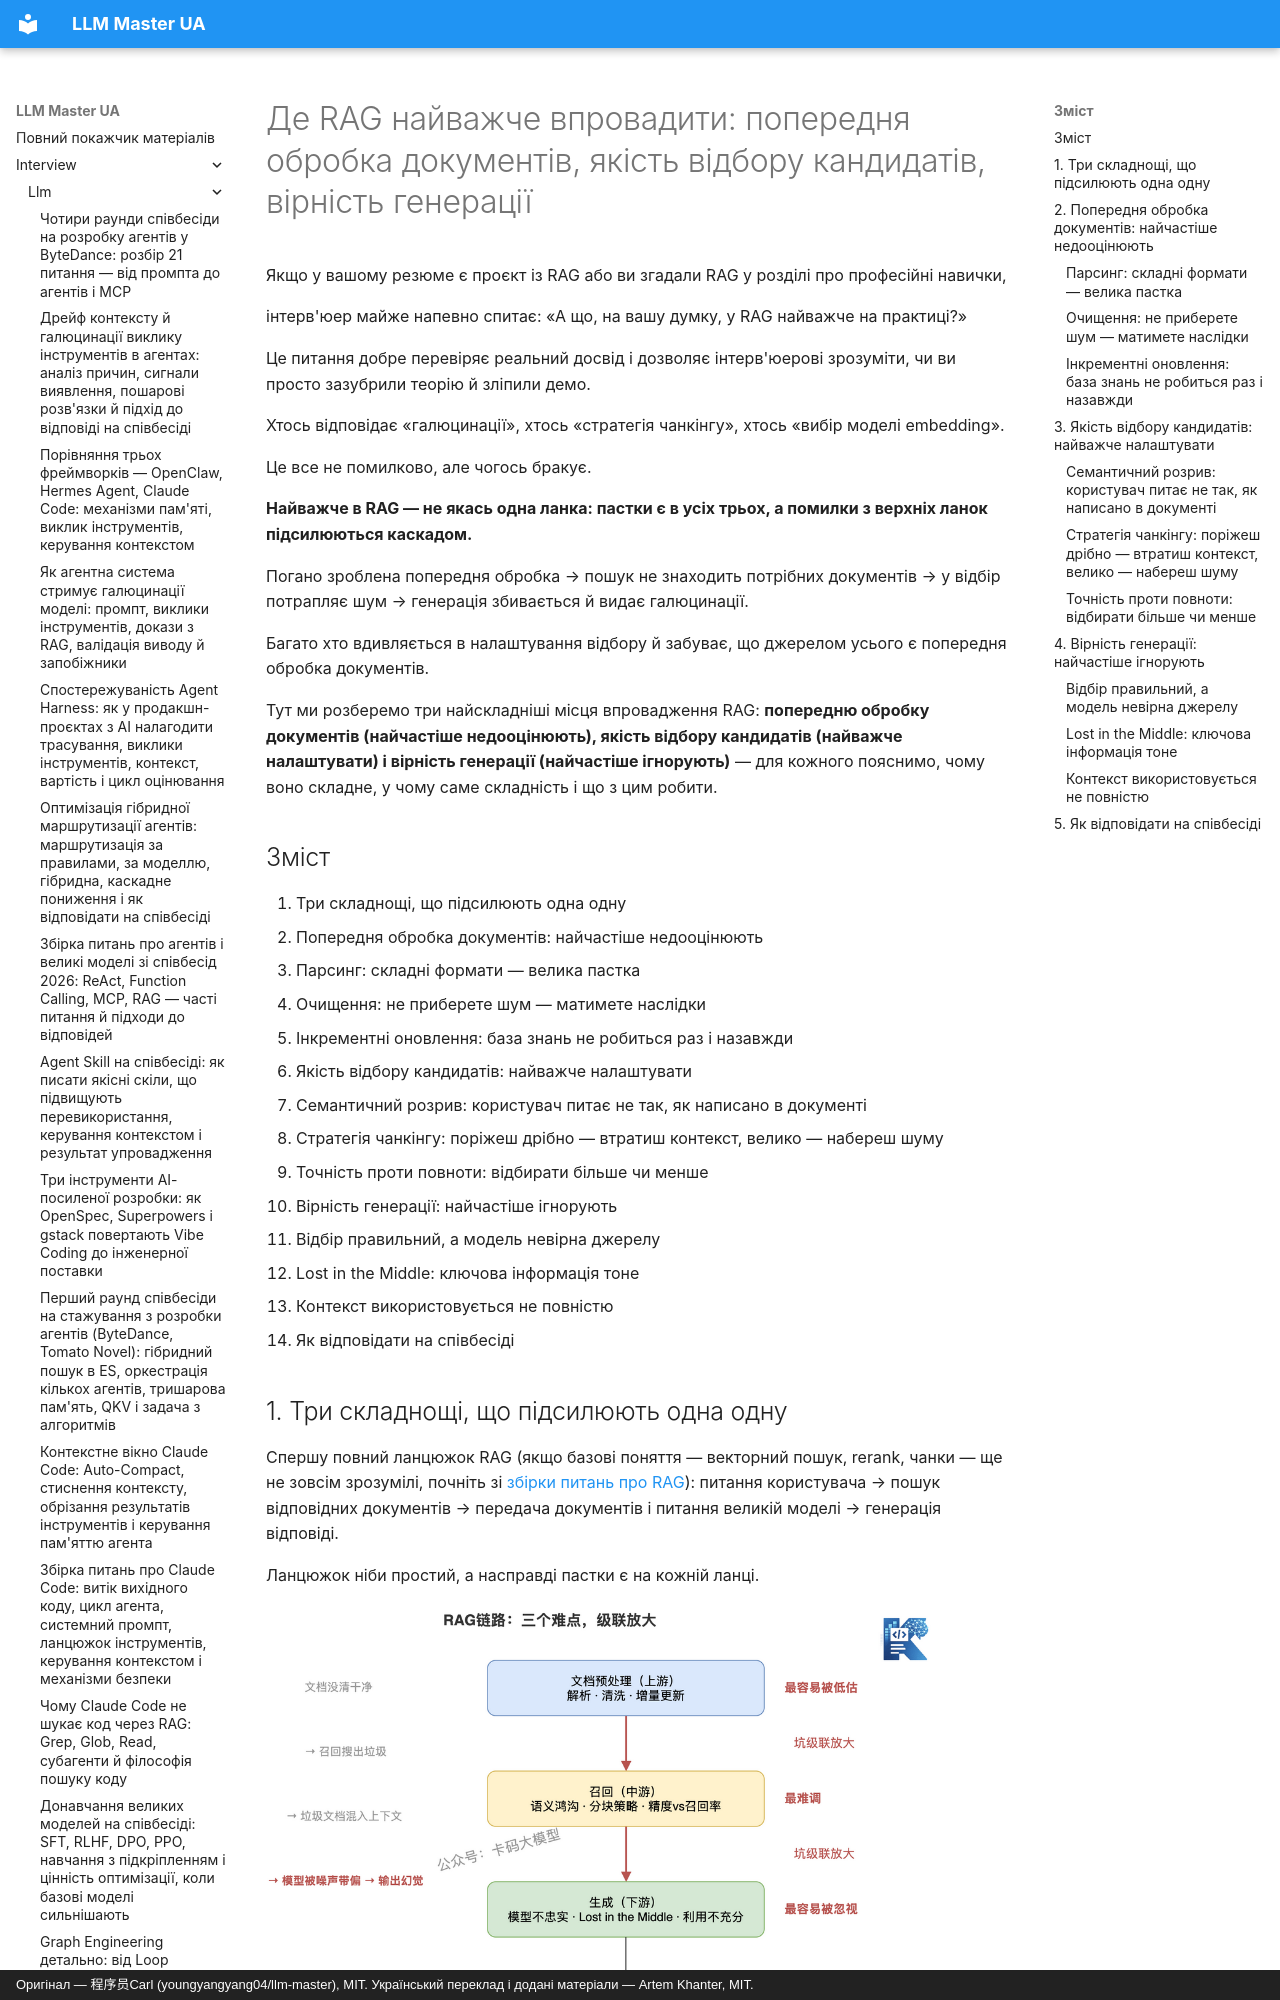

repository: kakagawa/llm-master-ua · page: interview/llm/rag_hardest_parts_interview/index.html · generator: mkdocs · copyright: Оригінал — 程序员Carl (youngyangyang04/llm-master), MIT. Український переклад і додані матеріали — Artem Khanter, MIT.

---
title: "Де RAG найважче впровадити: попередня обробка документів, якість відбору кандидатів, вірність генерації і як відповідати на співбесіді"
description: "Докладний розбір трьох найскладніших місць у продакшн-впровадженні RAG: чому недооцінюють попередню обробку документів (парсинг, очищення, інкрементні оновлення), чому так важко налаштувати якість відбору кандидатів (семантичний розрив, стратегія чанкінгу, точність проти повноти) і чому ігнорують вірність генерації (галюцинації, Lost in the Middle, неповне використання контексту). Показуємо, як помилки трьох ланок підсилюють одна одну каскадом, і даємо каркас відповіді на співбесіді."
keywords: ["складнощі RAG", "впровадження RAG", "попередня обробка документів", "якість відбору кандидатів", "вірність генерації", "галюцинації в RAG", "стратегія чанкінгу", "гібридний пошук", "rerank", "питання зі співбесід про LLM", "співбесіда про RAG", "побудова бази знань", "співбесіди у великих компаніях"]
tags: ["співбесіда про RAG", "співбесіда про великі моделі", "співбесіда про LLM", "пошук роботи в AI"]
---

# Де RAG найважче впровадити: попередня обробка документів, якість відбору кандидатів, вірність генерації

Якщо у вашому резюме є проєкт із RAG або ви згадали RAG у розділі про професійні навички,

інтерв'юер майже напевно спитає: «А що, на вашу думку, у RAG найважче на практиці?»

Це питання добре перевіряє реальний досвід і дозволяє інтерв'юерові зрозуміти, чи ви просто зазубрили теорію й зліпили демо.

Хтось відповідає «галюцинації», хтось «стратегія чанкінгу», хтось «вибір моделі embedding».

Це все не помилково, але чогось бракує.

**Найважче в RAG — не якась одна ланка: пастки є в усіх трьох, а помилки з верхніх ланок підсилюються каскадом.**

Погано зроблена попередня обробка → пошук не знаходить потрібних документів → у відбір потрапляє шум → генерація збивається й видає галюцинації.

Багато хто вдивляється в налаштування відбору й забуває, що джерелом усього є попередня обробка документів.

Тут ми розберемо три найскладніші місця впровадження RAG: **попередню обробку документів (найчастіше недооцінюють), якість відбору кандидатів (найважче налаштувати) і вірність генерації (найчастіше ігнорують)** — для кожного пояснимо, чому воно складне, у чому саме складність і що з цим робити.

## Зміст

1. Три складнощі, що підсилюють одна одну
2. Попередня обробка документів: найчастіше недооцінюють
   - Парсинг: складні формати — велика пастка
   - Очищення: не приберете шум — матимете наслідки
   - Інкрементні оновлення: база знань не робиться раз і назавжди
3. Якість відбору кандидатів: найважче налаштувати
   - Семантичний розрив: користувач питає не так, як написано в документі
   - Стратегія чанкінгу: поріжеш дрібно — втратиш контекст, велико — набереш шуму
   - Точність проти повноти: відбирати більше чи менше
4. Вірність генерації: найчастіше ігнорують
   - Відбір правильний, а модель невірна джерелу
   - Lost in the Middle: ключова інформація тоне
   - Контекст використовується не повністю
5. Як відповідати на співбесіді
